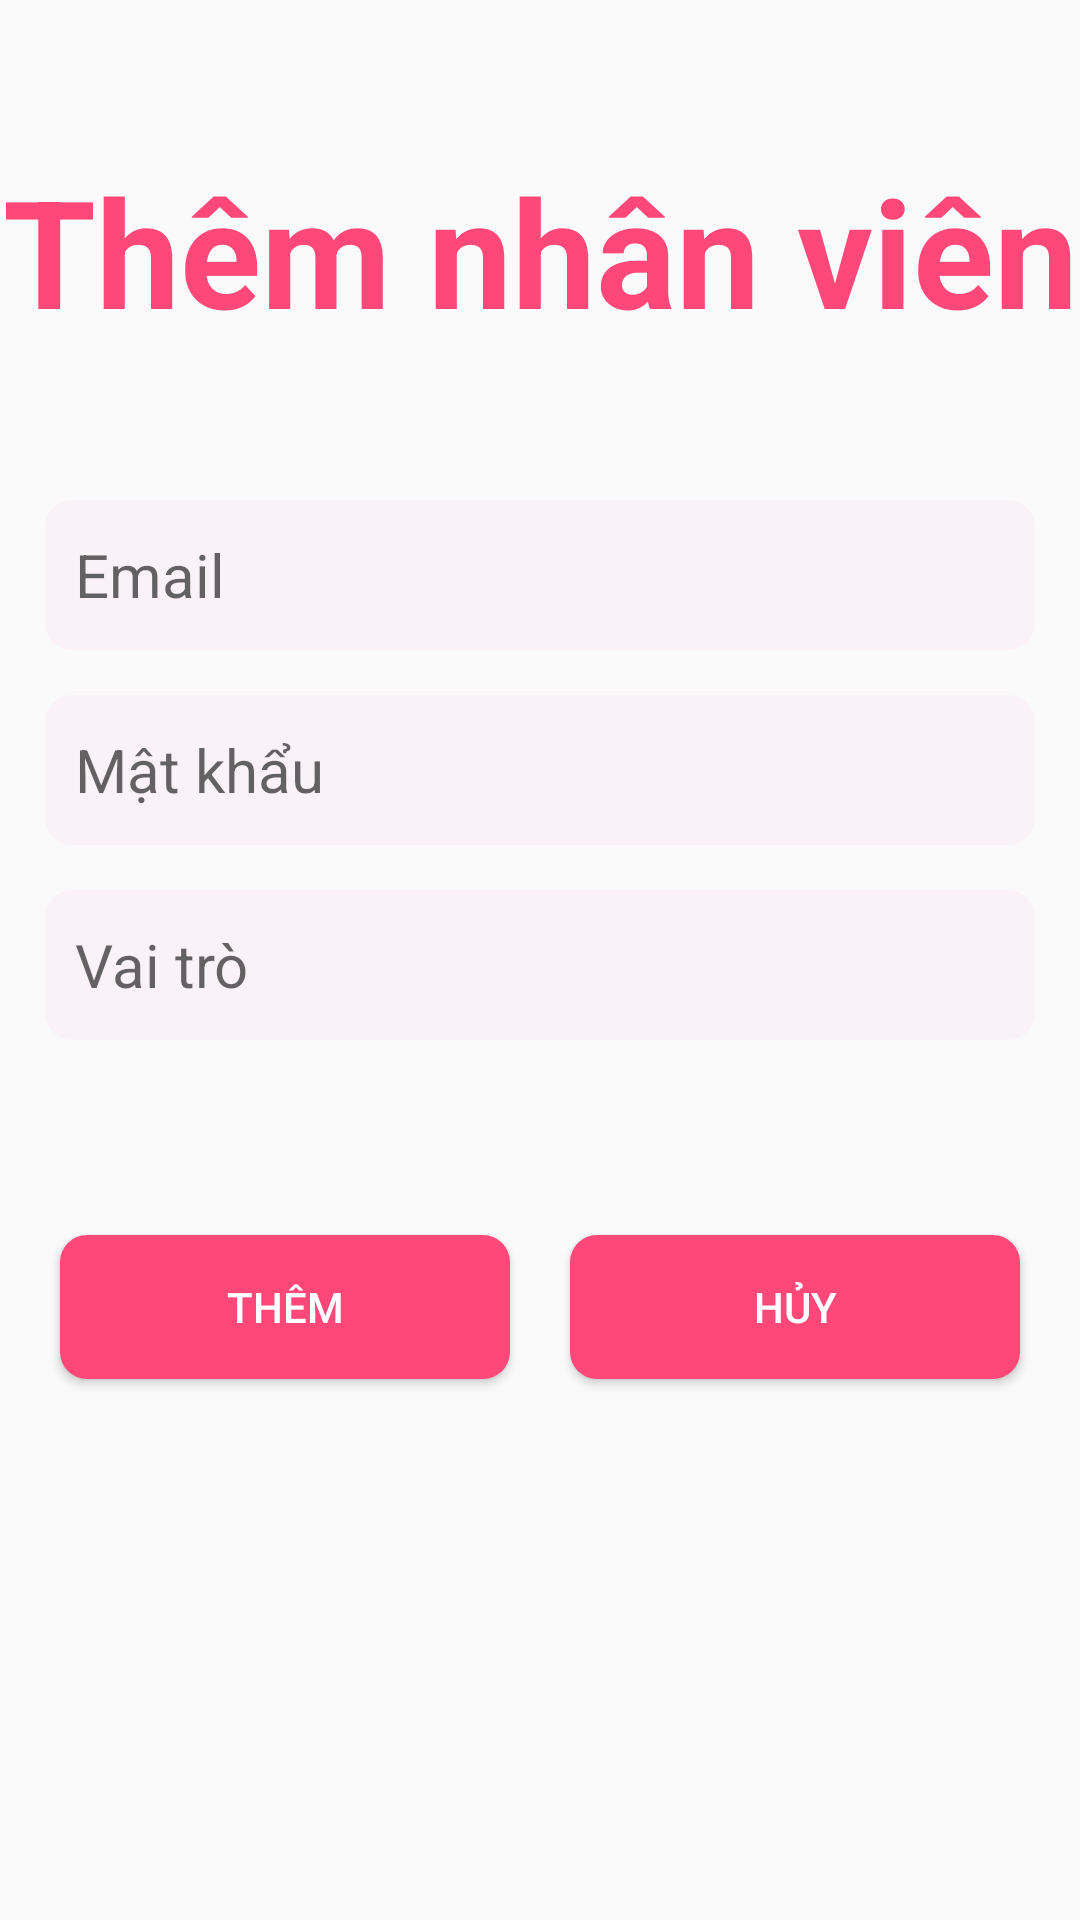

Produce the Android XML layout that renders to this screen, including the resource entries it uses.
<!-- AndroidManifest.xml: application theme Theme.AppCompat.Light.NoActionBar -->
<!-- res/layout/taikhoan_fragment.xml -->
<?xml version="1.0" encoding="utf-8"?>
<androidx.constraintlayout.widget.ConstraintLayout xmlns:android="http://schemas.android.com/apk/res/android"
    android:layout_width="match_parent"
    android:layout_height="match_parent"
    xmlns:app="http://schemas.android.com/apk/res-auto">
    <TextView
        android:id="@+id/imgSP"
        android:layout_width="wrap_content"
        android:layout_height="wrap_content"
        android:text="Thêm nhân viên"
        android:textColor="@color/cake"
        android:textStyle="bold"
        android:textSize="50dp"
        android:layout_marginTop="50dp"
        app:layout_constraintTop_toTopOf="parent"
        app:layout_constraintLeft_toLeftOf="parent"
        app:layout_constraintRight_toRightOf="parent"/>





















    
    
    
    
    
    
    
    
    
    
    
    
    <LinearLayout
        android:id="@+id/layoutAddInfo"
        android:layout_width="wrap_content"
        android:layout_height="wrap_content"
        android:orientation="vertical"
        android:layout_marginTop="50dp"
        android:gravity="center"
        app:layout_constraintRight_toRightOf="parent"
        app:layout_constraintLeft_toLeftOf="parent"
        app:layout_constraintTop_toBottomOf="@id/imgSP">
        <EditText
            android:id="@+id/edtMail"
            android:layout_width="330dp"
            android:layout_height="50dp"
            android:hint="Email"
            android:textColor="@color/black"
            android:background="@drawable/edtbackground"
            android:textSize="20dp"
            android:layout_marginBottom="15dp"/>
        <EditText
            android:id="@+id/edtMK"
            android:layout_width="330dp"
            android:layout_height="50dp"
            android:textColor="@color/black"
            android:background="@drawable/edtbackground"
            android:hint="Mật khẩu"
            android:textSize="20dp"
            android:layout_marginBottom="15dp"/>

        <EditText
            android:id="@+id/edtVaiTro"
            android:layout_width="330dp"
            android:layout_height="50dp"
            android:hint="Vai trò"
            android:background="@drawable/edtbackground"
            android:textColor="@color/black"
            android:textSize="20dp"
            android:layout_marginBottom="15dp"/>
    </LinearLayout>

    <Button
        android:id="@+id/btnThem"
        android:layout_width="150dp"
        android:layout_height="wrap_content"
        android:text="Thêm"
        android:textColor="@color/white"
        android:background="@drawable/roundcake"
        android:layout_marginTop="50dp"
        app:layout_constraintLeft_toLeftOf="parent"
        app:layout_constraintTop_toBottomOf="@id/layoutAddInfo"
        app:layout_constraintRight_toLeftOf="@id/btnHuy"/>

    <Button
        android:id="@+id/btnHuy"
        android:layout_width="150dp"
        android:layout_height="wrap_content"
        android:layout_marginTop="50dp"
        android:background="@drawable/roundcake"
        android:text="Hủy"
        android:textColor="@color/white"
        app:layout_constraintRight_toRightOf="parent"
        app:layout_constraintLeft_toRightOf="@id/btnThem"
        app:layout_constraintTop_toBottomOf="@id/layoutAddInfo" />
    
    
    
    
    
    
    
    
    
    
    
    
    
    
    

    
    
    
    
    
    
    
    
    
    
    
    
    
    
    

    
    
    
    
    
    
    
    
    
    
    

</androidx.constraintlayout.widget.ConstraintLayout>
<!-- resources referenced by this layout -->
<resources>
  <color name="black">#FF000000</color>
  <color name="cake">#FD4879</color>
  <color name="white">#FFFFFFFF</color>
  <!-- drawable edtbackground (drawable) -->
  <?xml version="1.0" encoding="utf-8"?>
  <shape xmlns:android="http://schemas.android.com/apk/res/android"
      android:shape="rectangle">
      <solid android:color="#FBF2F7"/>
      <corners android:radius="9dp"/>
      <padding android:left="10dp"/>
  </shape>
  <!-- drawable imagegallery: png bitmap (drawable, 581 bytes) -->
  <!-- drawable roundcake (drawable) -->
  <?xml version="1.0" encoding="utf-8"?>
  <shape xmlns:android="http://schemas.android.com/apk/res/android"
      android:shape="rectangle">
      <solid android:color="@color/cake"/>
      <corners android:radius="9dp"/>
  </shape>
  <!-- drawable roundnotselect (drawable) -->
  <?xml version="1.0" encoding="utf-8"?>
  <shape xmlns:android="http://schemas.android.com/apk/res/android"
      android:shape="rectangle">
      <solid android:color="#FBF2F7"/>
      <corners android:radius="9dp"/>
  </shape>
</resources>
